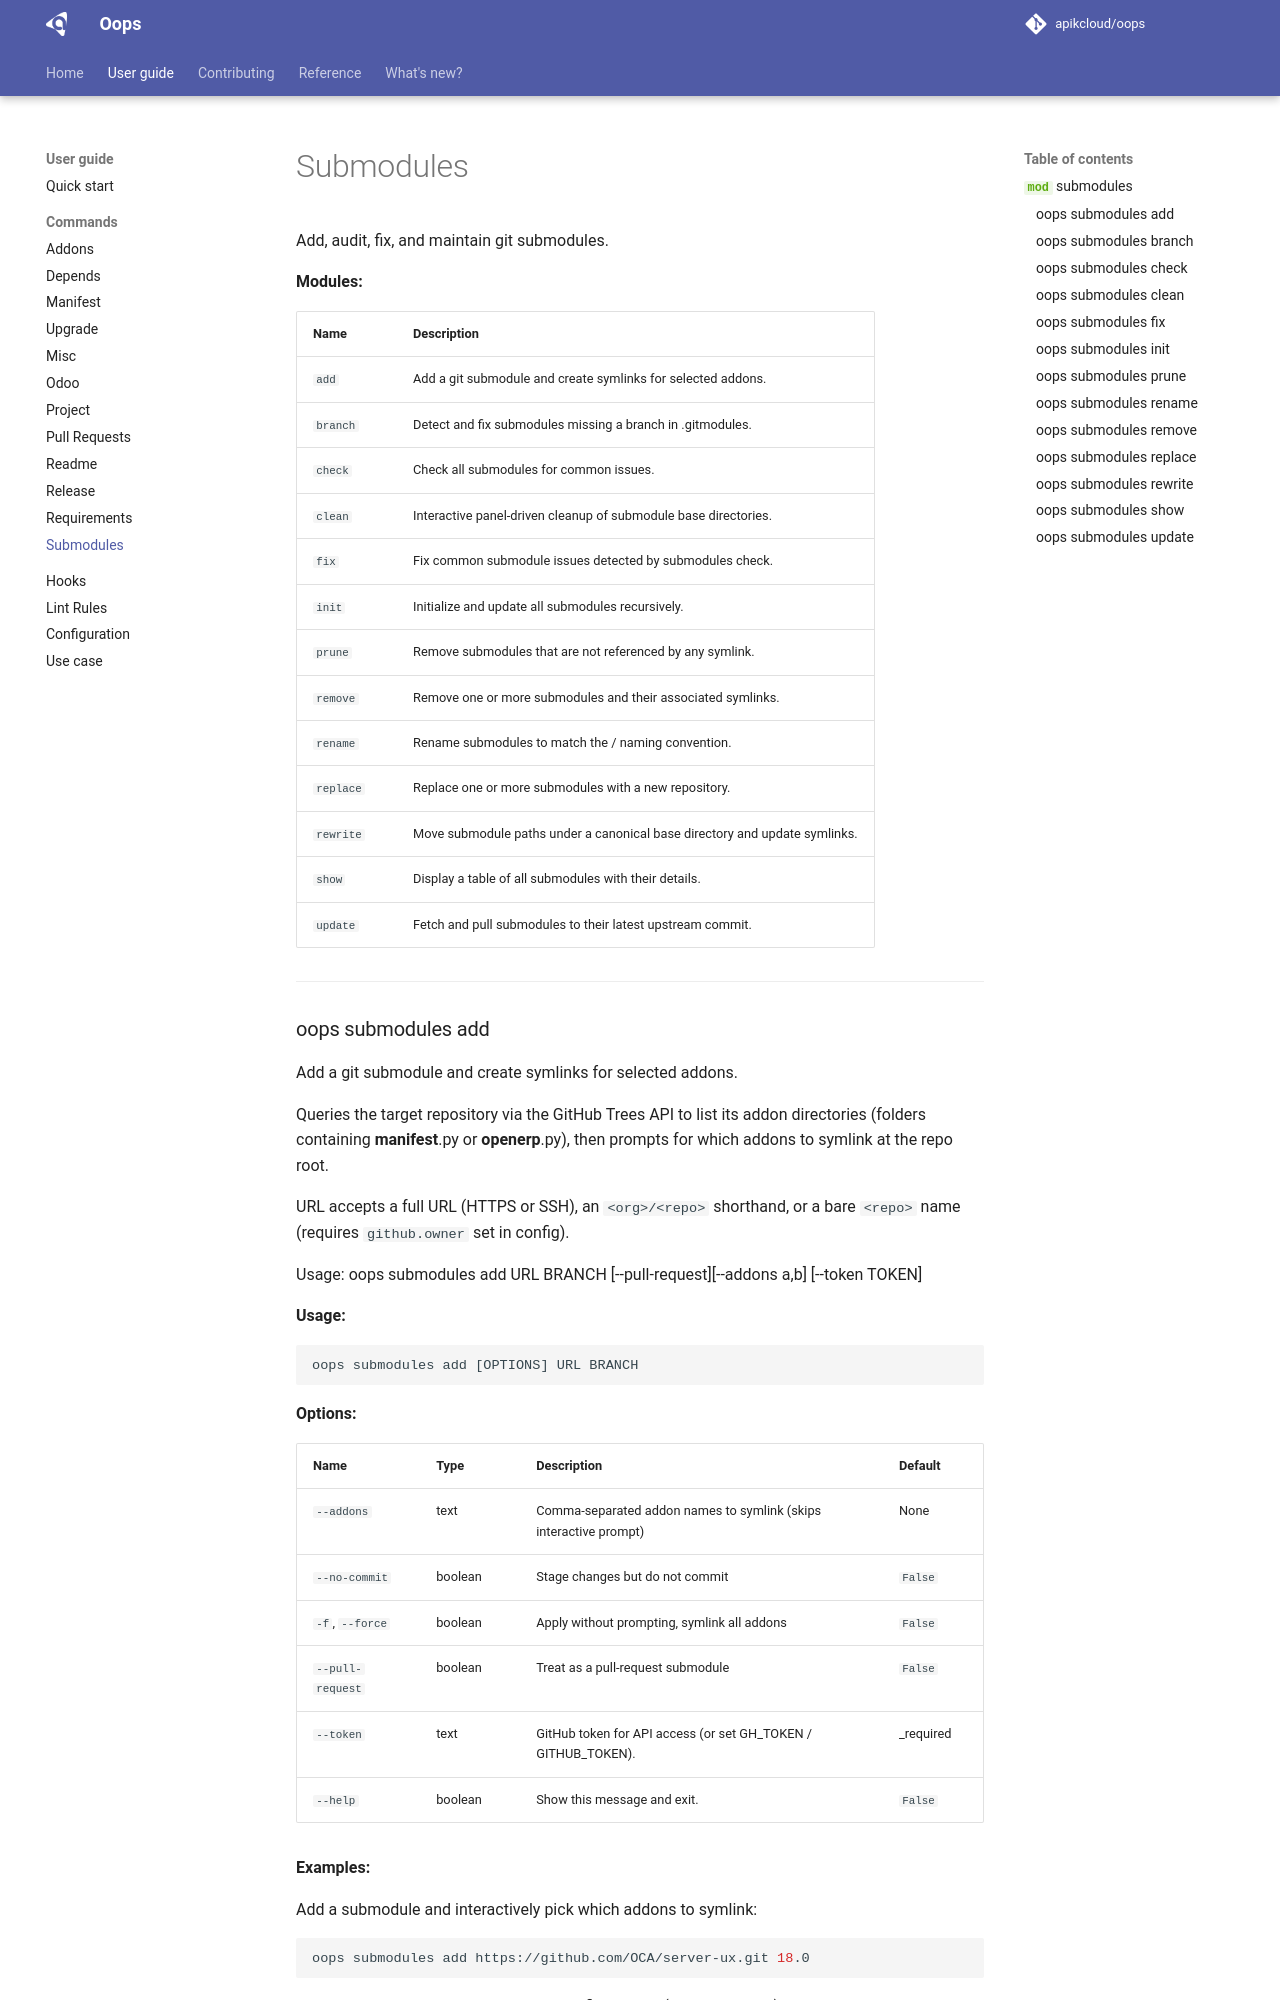

repository: apikcloud/oops · page: dev/guide/commands/submodules/index.html · generator: mkdocs

# Submodules

::: oops.commands.submodules
    options:
      show_root_heading: false
      show_docstring_modules: true 

---

::: mkdocs-click:commands
    :module: oops.commands.submodules.add
    :command: main
    :prog_name: oops submodules add
    :depth: 2
    :style: table

**Examples:**

Add a submodule and create symlinks for all its addons automatically:

```bash
oops submodules add https://github.com/OCA/server-ux.git 18.0 --auto-symlinks
```

Add a submodule and symlink only specific addons:

```bash
oops submodules add https://github.com/OCA/server-ux.git 18.0 --addons mass_editing,web_notify
```

Preview planned actions without touching the repository:

```bash
oops submodules add https://github.com/OCA/server-ux.git 18.0 --dry-run
```

---
